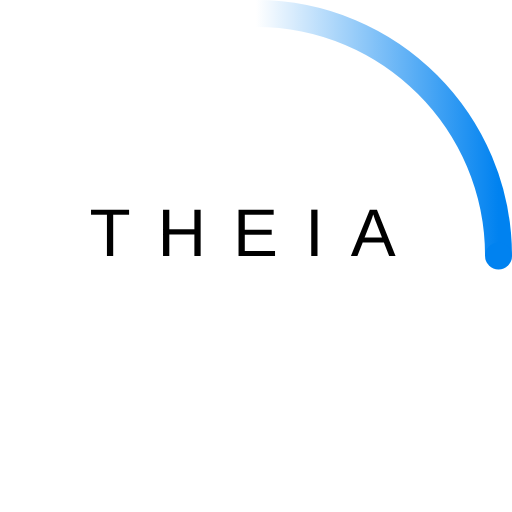
t = 0.00 s
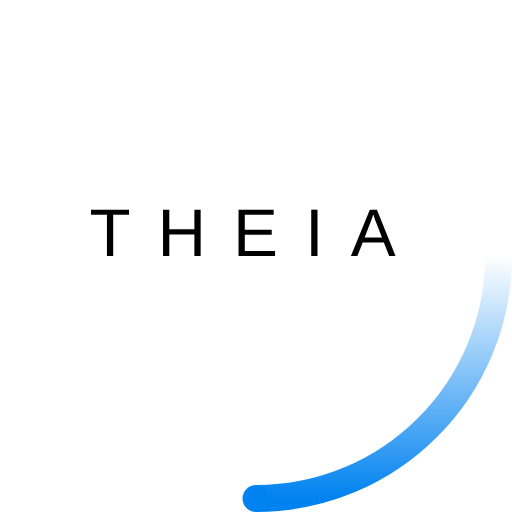
t = 0.23 s
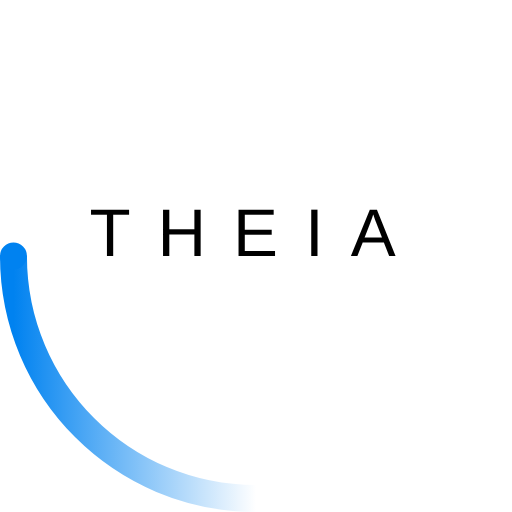
t = 0.45 s
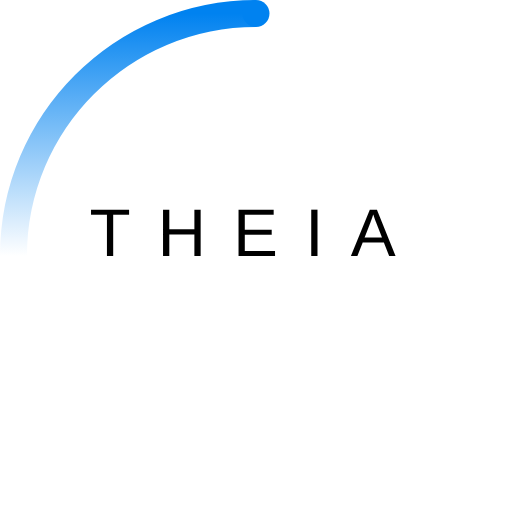
t = 0.68 s

The animated SVG that drew these frames (rendered in a browser with its animation timeline set to each time). Animation: 2 SMIL elements (animateTransform=2); one cycle of 0.90 s, repeats indefinitely.

<!--
/********************************************************************************
 * Copyright (C) 2018 Ericsson and others.
 *
 * This program and the accompanying materials are made available under the
 * terms of the Eclipse Public License v. 2.0 which is available at
 * http://www.eclipse.org/legal/epl-2.0.
 *
 * This Source Code may also be made available under the following Secondary
 * Licenses when the conditions for such availability set forth in the Eclipse
 * Public License v. 2.0 are satisfied: GNU General Public License, version 2
 * with the GNU Classpath Exception which is available at
 * https://www.gnu.org/software/classpath/license.html.
 *
 * SPDX-License-Identifier: EPL-2.0 OR GPL-2.0 WITH Classpath-exception-2.0
 ********************************************************************************/
 -->

<svg width="38" height="38" viewBox="0 0 38 38" xmlns="http://www.w3.org/2000/svg">
    <defs>
        <linearGradient x1="0%" y1="0%" x2="100%" y2="0%" id="trail">
            <stop stop-color="#0082f0" stop-opacity="0.00" offset="0%"/>
            <stop stop-color="#0082f0" stop-opacity="0.50" offset="50%"/>
            <stop stop-color="#0082f0" stop-opacity="1.00" offset="100%"/>
        </linearGradient>
    </defs>
    <text x="19" y="19" text-anchor="middle" fill="#000000" font-family="Arial, Helvetica, sans-serif" font-size="5px" letter-spacing="2px">THEIA</text>
    <g fill="none" fill-rule="evenodd">
        <g transform="translate(1 1)">
            <path d="M36 18c0-9.94-8.06-18-18-18" id="Oval-2" stroke="url(#trail)" stroke-width="2">
                <animateTransform attributeName="transform" type="rotate" from="0 18 18" to="360 18 18" dur="0.9s" repeatCount="indefinite" />
            </path>
            <circle fill="#0082f0" cx="36" cy="18" r="1">
                <animateTransform attributeName="transform" type="rotate" from="0 18 18" to="360 18 18" dur="0.9s" repeatCount="indefinite" />
            </circle>
        </g>
    </g>
</svg>

